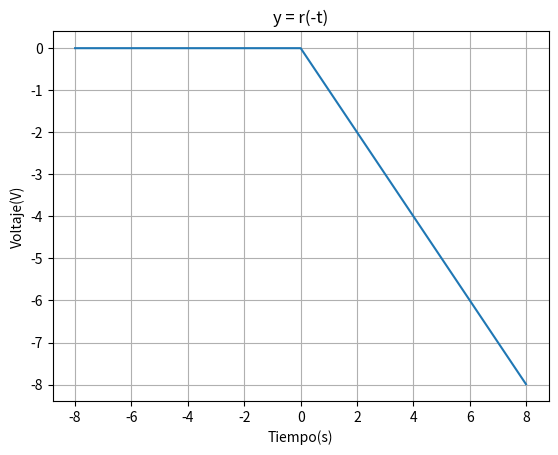

Recreate this plot in Python.
import numpy as np
import matplotlib.pyplot as plt

x = np.arange(-8.0, 8.0, 0.01) 
y = np.where(x < 0, 0, -x)
   
fig, ax = plt.subplots()

ax.plot(x,y)

ax.set(xlabel = 'Tiempo(s)', ylabel = 'Voltaje(V)', title='y = r(-t)')

#Podemos que nos muestre una grilla en el gráfico
ax.grid(True)

#Guardamos la imagen creada
fig.savefig("Funcion con inversion en el tiempo continuo.png")

#Mostramos la imagen creada
plt.show()